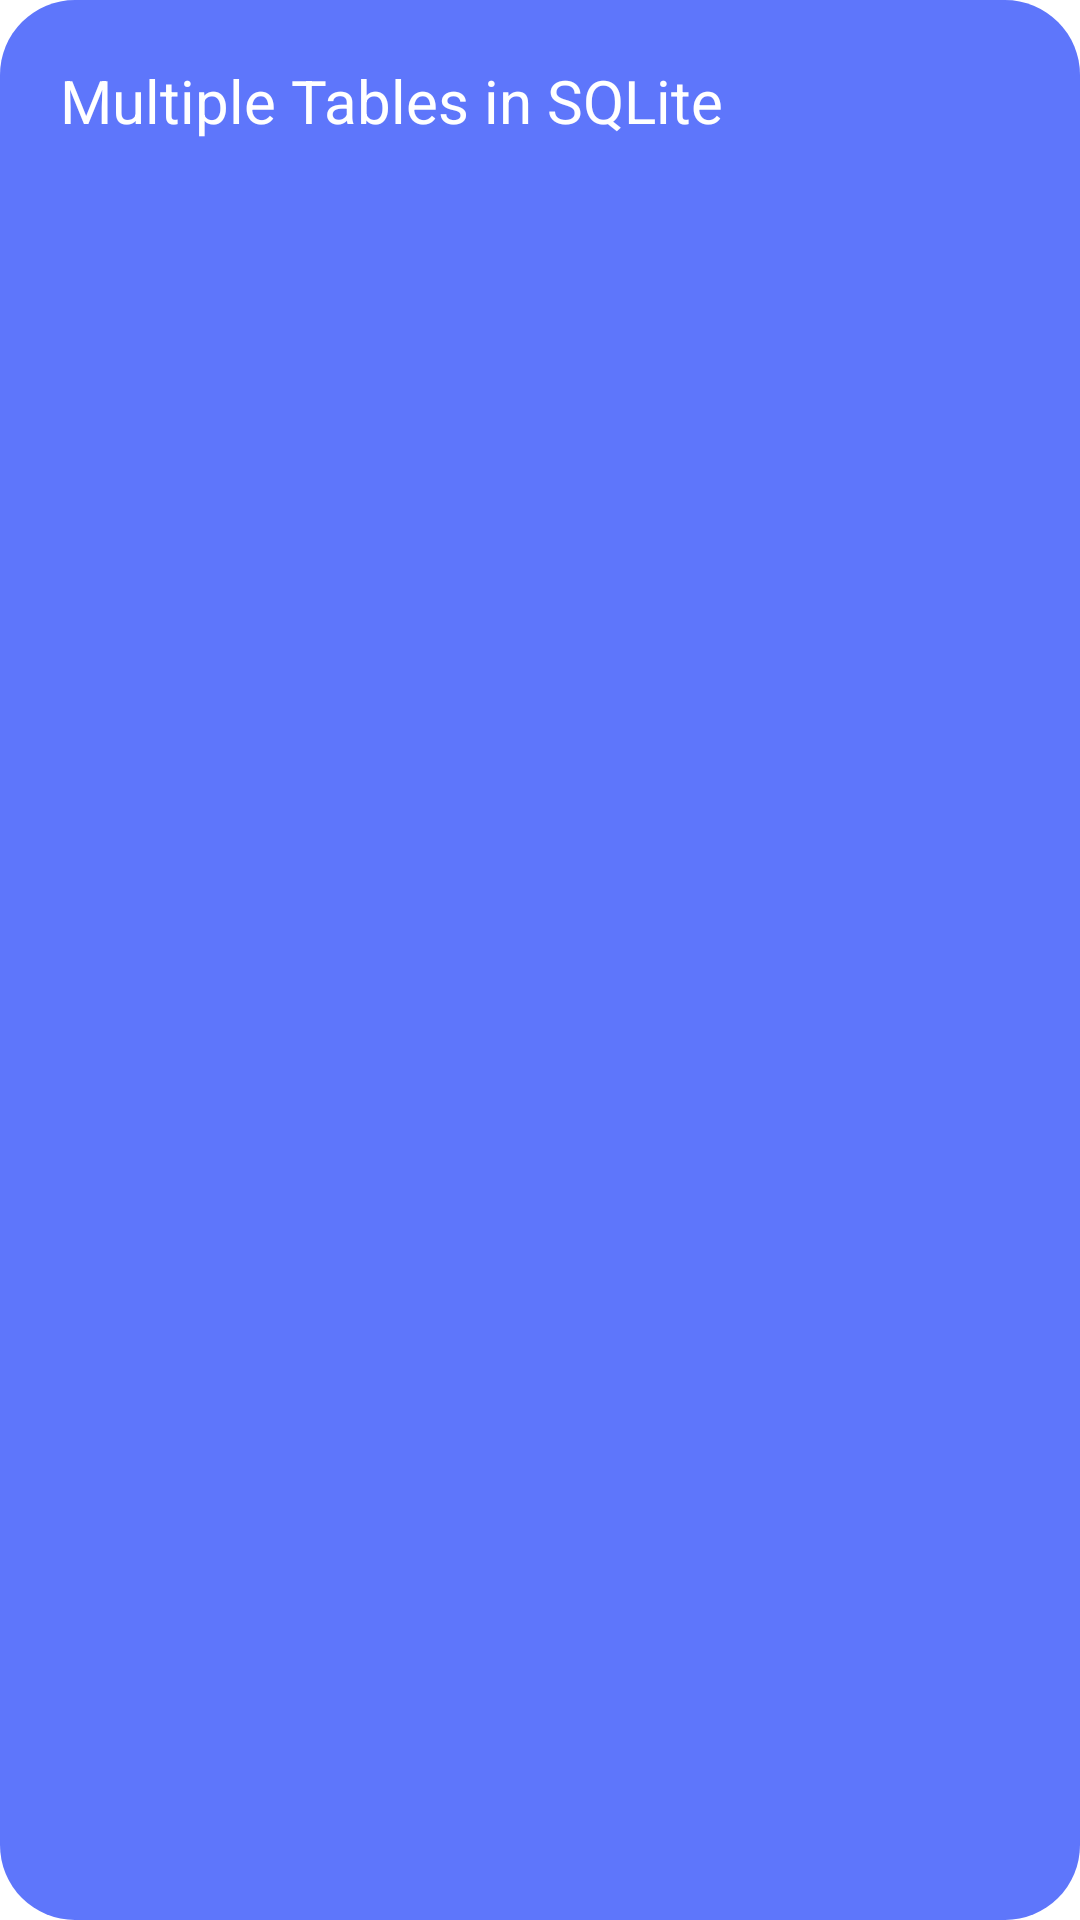

Layout XML and referenced resources for this Android screen:
<!-- AndroidManifest.xml: application theme Theme.MultipleTablesInSQLite -->
<!-- res/layout/spinner_item.xml -->
<?xml version="1.0" encoding="utf-8"?>
<LinearLayout xmlns:android="http://schemas.android.com/apk/res/android"
    xmlns:app="http://schemas.android.com/apk/res-auto"
    android:layout_width="match_parent"
    android:layout_height="wrap_content"
    android:layout_margin="20sp"
    android:background="@drawable/my_background_style2"
    android:padding="20sp">

    <TextView
        android:id="@+id/tv_spinner"
        android:layout_width="match_parent"
        android:layout_height="wrap_content"
        android:drawableStart="@drawable/worker"
        android:drawableLeft="@drawable/worker"
        android:drawablePadding="20dp"
        android:text="@string/app_name"
        android:textColor="@color/white"
        android:textSize="20sp"
        app:drawableStartCompat="@drawable/worker" />

</LinearLayout>
<!-- resources referenced by this layout -->
<resources>
  <!-- drawable my_background_style2 (drawable) -->
  <?xml version="1.0" encoding="utf-8"?>
  <shape xmlns:android="http://schemas.android.com/apk/res/android">
  
      <solid
          android:color="#FF5E76FB"/>
      <corners
          android:radius="25sp"/>
  
  </shape>
  <string name="app_name">Multiple Tables in SQLite</string>
  <style name="Theme.MultipleTablesInSQLite" parent="Theme.MaterialComponents.DayNight.DarkActionBar">
          
          <item name="colorPrimary">@color/purple_500</item>
          <item name="colorPrimaryVariant">@color/purple_700</item>
          <item name="colorOnPrimary">@color/white</item>
          
          <item name="colorSecondary">@color/teal_200</item>
          <item name="colorSecondaryVariant">@color/teal_700</item>
          <item name="colorOnSecondary">@color/black</item>
          
          <item name="android:statusBarColor" tools:targetApi="l">?attr/colorPrimaryVariant</item>
          
      </style>
  <!-- not gathered from this repository: default colours our renderer supplied (Android Studio template values) -->
  <color name="purple_500">#FF6200EE</color>
  <color name="purple_700">#FF3700B3</color>
  <color name="teal_200">#FF03DAC5</color>
  <color name="teal_700">#FF018786</color>
  <color name="black">#FF000000</color>
  <color name="white">#FFFFFFFF</color>
</resources>
